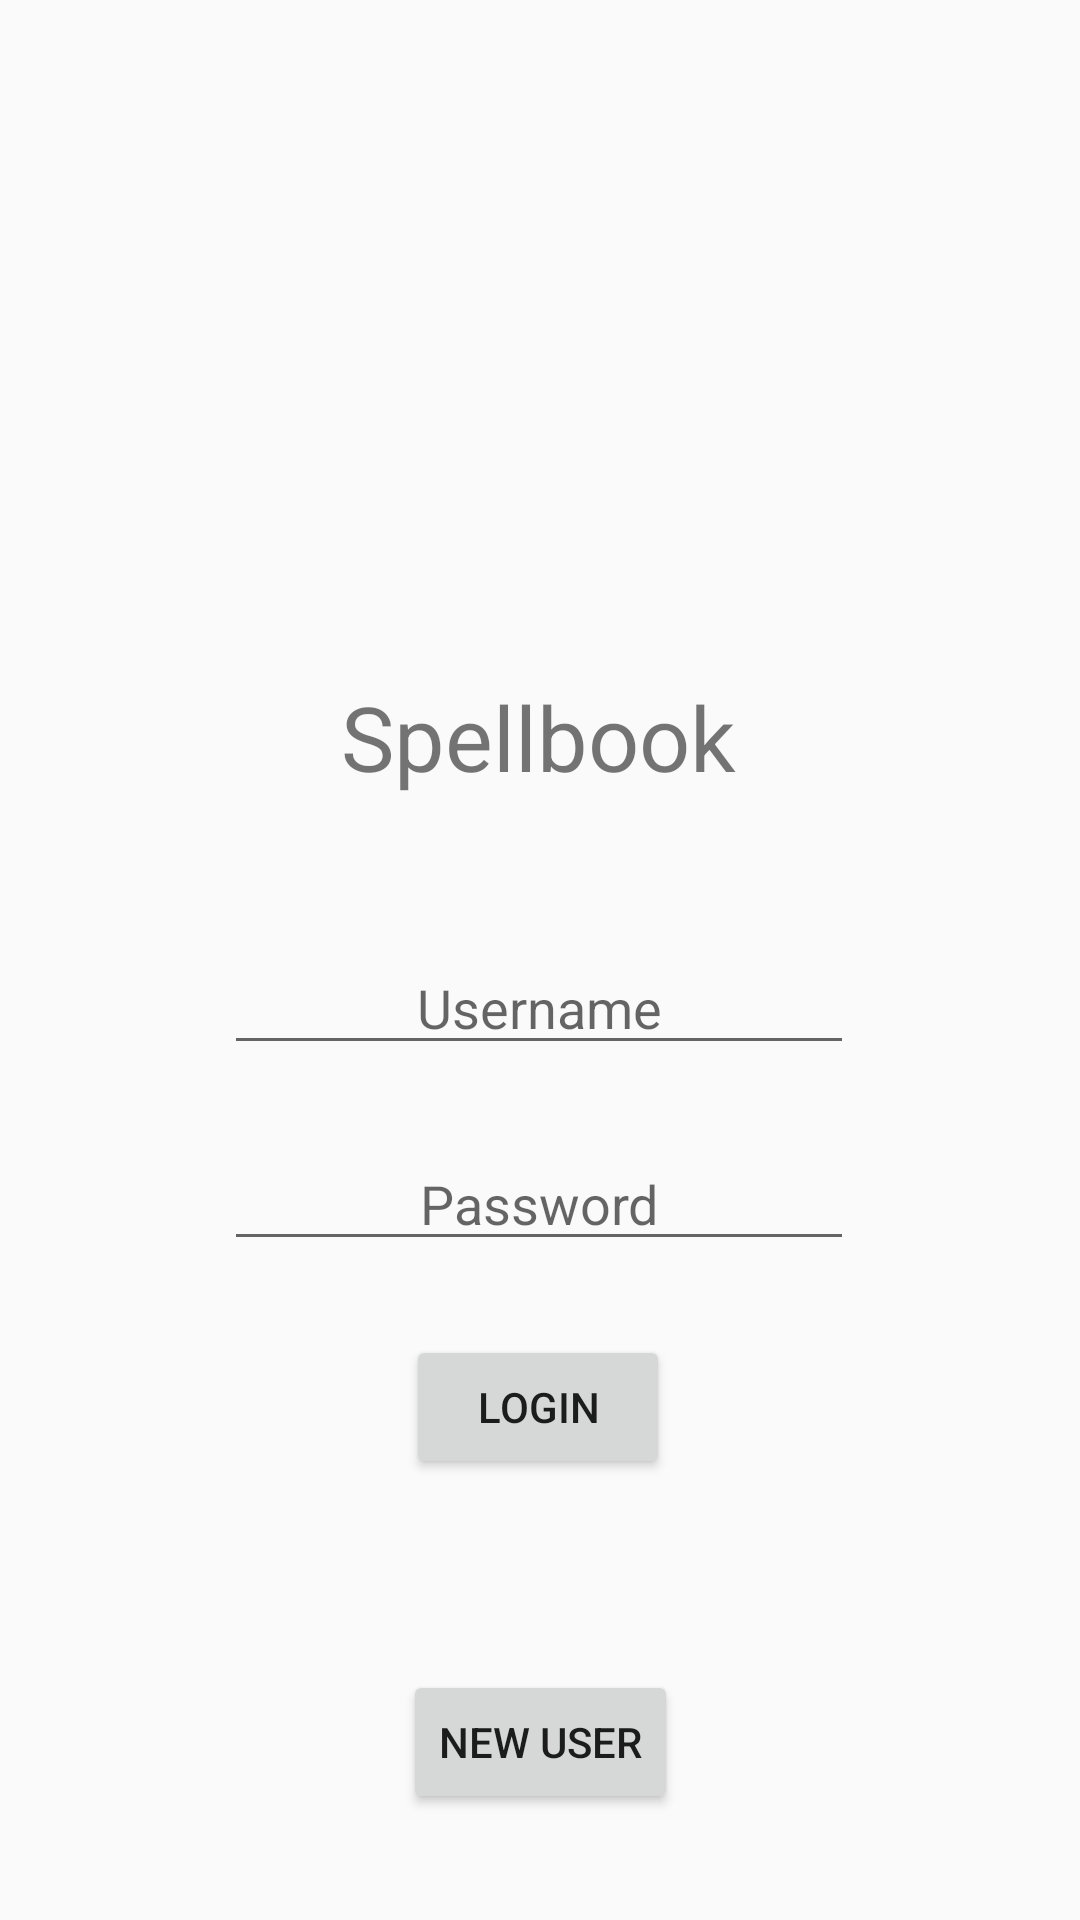

Write the Android layout XML for this screen, with the resource values it uses.
<!-- AndroidManifest.xml: application theme Theme.Spellbook -->
<!-- res/layout/activity_login.xml -->
<?xml version="1.0" encoding="utf-8"?>
<androidx.constraintlayout.widget.ConstraintLayout xmlns:android="http://schemas.android.com/apk/res/android"
    xmlns:app="http://schemas.android.com/apk/res-auto"
    xmlns:tools="http://schemas.android.com/tools"
    android:layout_width="match_parent"
    android:layout_height="match_parent"
    tools:context=".LoginActivity">

    <TextView
        android:id="@+id/textView"
        android:layout_width="wrap_content"
        android:layout_height="wrap_content"
        android:text="@string/app_name"
        android:textSize="30sp"
        app:layout_constraintBottom_toBottomOf="parent"
        app:layout_constraintEnd_toEndOf="parent"
        app:layout_constraintHorizontal_bias="0.498"
        app:layout_constraintStart_toStartOf="parent"
        app:layout_constraintTop_toTopOf="parent"
        app:layout_constraintVertical_bias="0.376" />

    <EditText
        android:id="@+id/editTextLoginUserName"
        android:layout_width="wrap_content"
        android:layout_height="wrap_content"
        android:layout_marginTop="48dp"
        android:ems="10"
        android:hint="@string/username"
        android:inputType="text"
        android:textAlignment="center"
        app:layout_constraintEnd_toEndOf="parent"
        app:layout_constraintHorizontal_bias="0.497"
        app:layout_constraintStart_toStartOf="parent"
        app:layout_constraintTop_toBottomOf="@+id/textView" />

    <EditText
        android:id="@+id/editTextLoginPassword"
        android:layout_width="wrap_content"
        android:layout_height="wrap_content"
        android:layout_marginTop="24dp"
        android:layout_marginBottom="24dp"
        android:ems="10"
        android:hint="@string/password"
        android:inputType="textPassword"
        android:textAlignment="center"
        app:layout_constraintBottom_toBottomOf="parent"
        app:layout_constraintEnd_toEndOf="parent"
        app:layout_constraintHorizontal_bias="0.497"
        app:layout_constraintStart_toStartOf="parent"
        app:layout_constraintTop_toBottomOf="@+id/editTextLoginUserName"
        app:layout_constraintVertical_bias="0.0" />

    <Button
        android:id="@+id/buttonLogin"
        android:layout_width="wrap_content"
        android:layout_height="wrap_content"
        android:layout_marginTop="24dp"
        android:layout_marginBottom="24dp"
        android:text="@string/login"
        app:layout_constraintBottom_toBottomOf="parent"
        app:layout_constraintEnd_toEndOf="parent"
        app:layout_constraintHorizontal_bias="0.498"
        app:layout_constraintStart_toStartOf="parent"
        app:layout_constraintTop_toBottomOf="@+id/editTextLoginPassword"
        app:layout_constraintVertical_bias="0.005" />

    <Button
        android:id="@+id/buttonCreateAccount"
        android:layout_width="wrap_content"
        android:layout_height="wrap_content"
        android:layout_marginTop="24dp"
        android:layout_marginBottom="24dp"
        android:text="New User"
        app:layout_constraintBottom_toBottomOf="parent"
        app:layout_constraintEnd_toEndOf="parent"
        app:layout_constraintStart_toStartOf="parent"
        app:layout_constraintTop_toBottomOf="@+id/buttonLogin"
        app:layout_constraintVertical_bias="0.78" />
</androidx.constraintlayout.widget.ConstraintLayout>
<!-- resources referenced by this layout -->
<resources>
  <string name="app_name">Spellbook</string>
  <string name="login">Login</string>
  <string name="password">Password</string>
  <string name="username">Username</string>
  <style name="Theme.Spellbook" parent="Base.Theme.Spellbook" />
  <style name="Base.Theme.Spellbook" parent="Theme.AppCompat.Light.NoActionBar">
          
          <item name="colorPrimary">@color/purple</item>
          <item name="colorPrimaryVariant">@color/purple</item>
          
      </style>
  <color name="purple">#663399</color>
</resources>
